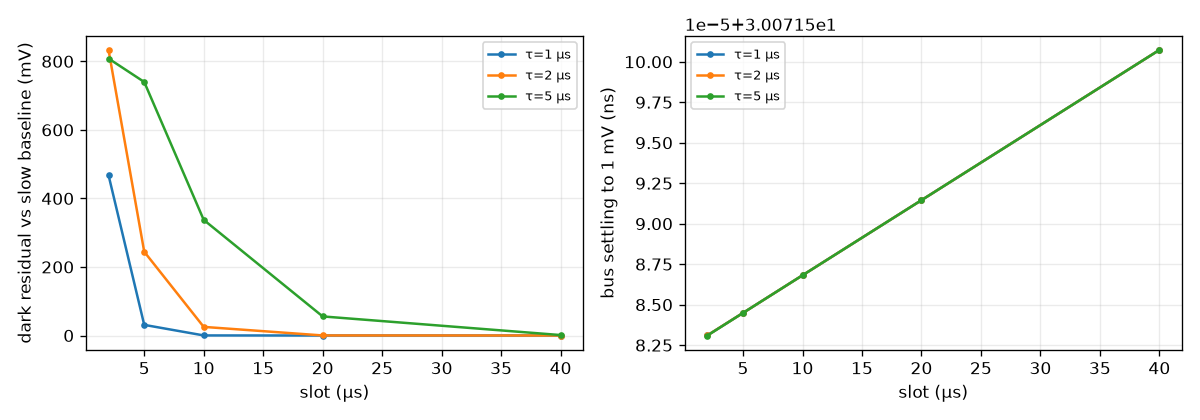

The file beside this chart, header and first rows:
slot (μs), filter, dark residual vs slow baseline (mV), bus settling to 1 mV (ns)
2.0, τ=1 μs, 467.8, 30.07
5.0, τ=1 μs, 31.06, 30.07
10.0, τ=1 μs, 0.2285, 30.07
20.0, τ=1 μs, -0.002114, 30.07
40.0, τ=1 μs, 0.0004671, 30.07
2.0, τ=2 μs, 833.2, 30.07
5.0, τ=2 μs, 244.4, 30.07
10.0, τ=2 μs, 25.18, 30.07
20.0, τ=2 μs, 0.1689, 30.07
40.0, τ=2 μs, -0.001257, 30.07
2.0, τ=5 μs, 808.2, 30.07
5.0, τ=5 μs, 739.8, 30.07
10.0, τ=5 μs, 337.4, 30.07
20.0, τ=5 μs, 55.71, 30.07
40.0, τ=5 μs, 1.326, 30.07
